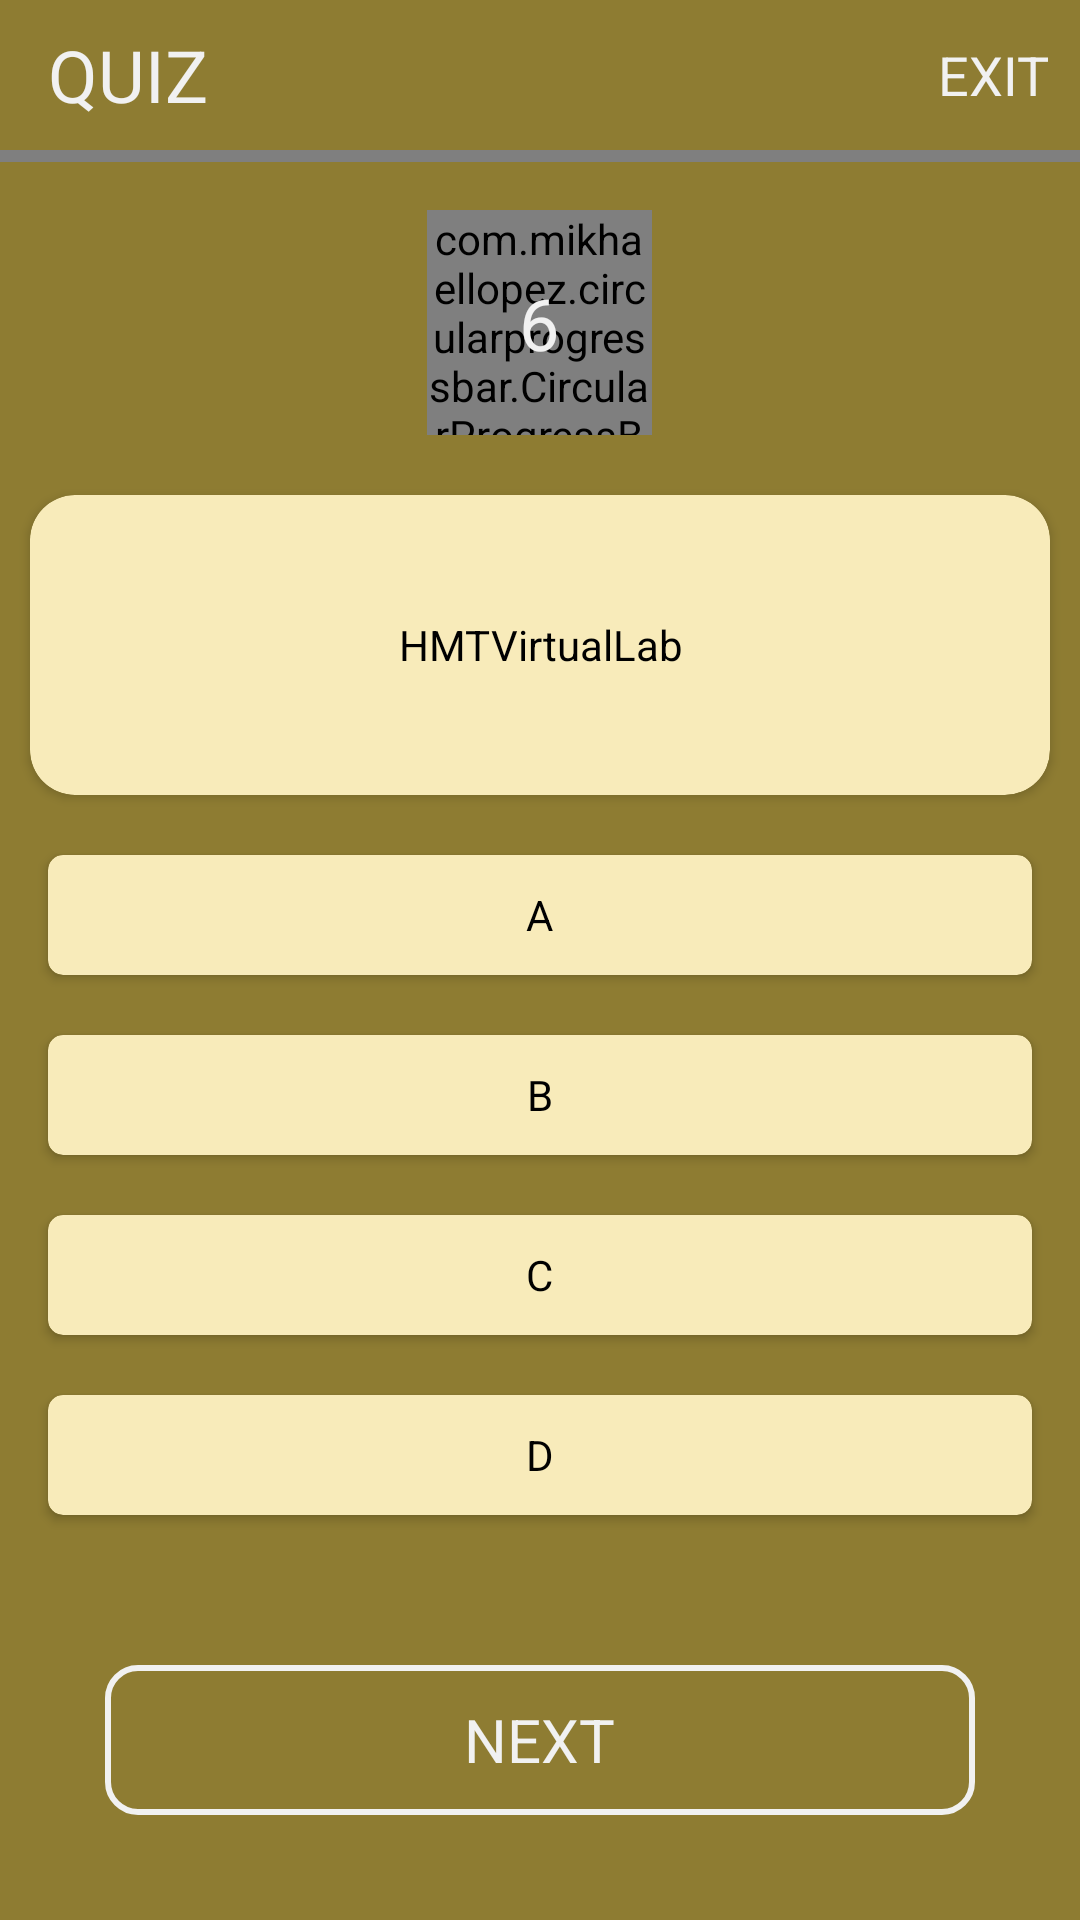

Layout XML and referenced resources for this Android screen:
<!-- AndroidManifest.xml: application theme Theme.HMTVirtualLab -->
<!-- res/layout/activity_dashboard.xml -->
<?xml version="1.0" encoding="utf-8"?>

<LinearLayout xmlns:android="http://schemas.android.com/apk/res/android"
    xmlns:app="http://schemas.android.com/apk/res-auto"
    xmlns:tools="http://schemas.android.com/tools"
    android:layout_width="match_parent"
    android:layout_height="match_parent"
    android:background="@color/primary_dark"
    android:orientation="vertical"
    tools:context=".DashboardActivity">

    <RelativeLayout
        android:layout_width="match_parent"
        android:layout_height="50dp">

        <TextView
            android:layout_width="wrap_content"
            android:layout_height="wrap_content"
            android:text="QUIZ"
            android:textColor="@color/white"
            android:textSize="24dp"
            android:layout_centerVertical="true"
            android:layout_marginStart="16dp"
            />

        <TextView
            android:id="@+id/ic_exit"
            android:layout_width="wrap_content"
            android:layout_height="wrap_content"
            android:layout_alignParentRight="true"
            android:layout_centerVertical="true"
            android:layout_marginEnd="10dp"
            android:layout_marginRight="10dp"
            android:text="EXIT"
            android:textColor="@color/white"
            android:textSize="18dp" />
    </RelativeLayout>

    <com.sasank.roundedhorizontalprogress.RoundedHorizontalProgressBar
        android:id="@+id/quiz_timer"
        style="?android:attr/progressBarStyleHorizontal"
        android:layout_width="match_parent"
        android:layout_height="4dp"
        android:indeterminate="false"
        android:maxHeight="12dp"
        android:minHeight="12dp"
        android:progress="40"
        android:max="10"
        app:backgroundColor="@color/primary_dark"
        app:progressColor="#FFEB3B" />

    <RelativeLayout
        android:layout_width="75dp"
        android:layout_height="75dp"
        android:gravity="center"
        android:layout_marginTop="16dp"
        android:layout_gravity="center"
        >

        <com.mikhaellopez.circularprogressbar.CircularProgressBar
            android:id="@+id/counter_cpb"
            android:layout_width="match_parent"
            android:layout_height="match_parent"
            app:cpb_background_progressbar_color="@color/primary_dark"
            app:cpb_background_progressbar_width="10dp"
            app:cpb_progress_direction="to_right"
            app:cpb_progressbar_color="@color/primary_light"
            app:cpb_progress_max="10"
            app:cpb_progress="6"
            app:cpb_round_border="true"
            />
        <TextView
            android:id="@+id/counter_tv"
            android:layout_width="wrap_content"
            android:layout_height="wrap_content"
            android:text="6"
            android:layout_centerInParent="true"
            android:textColor="@color/white"
            android:textSize="24sp"
            />

    </RelativeLayout>

    <androidx.cardview.widget.CardView
        android:id="@+id/card_question"
        android:layout_width="match_parent"
        android:layout_height="100dp"
        app:cardBackgroundColor="@color/primary_light"
        android:layout_marginLeft="10dp"
        android:layout_marginTop="20dp"
        android:layout_marginRight="10dp"
        app:cardCornerRadius="15dp">

        <TextView
            android:id="@+id/card_question_tv"
            android:layout_width="wrap_content"
            android:layout_height="wrap_content"
            android:layout_gravity="center"
            android:gravity="center"
            android:text="@string/app_name"
            android:layout_margin="10dp"
            android:textColor="@color/black" />
    </androidx.cardview.widget.CardView>

    <androidx.cardview.widget.CardView
        android:id="@+id/cardA"
        android:layout_width="match_parent"
        android:layout_height="40dp"
        app:cardBackgroundColor="@color/primary_light"
        android:layout_marginLeft="16dp"
        android:layout_marginTop="20dp"
        android:layout_marginRight="16dp"
        android:onClick="onClickOpA"
        app:cardCornerRadius="5dp">

        <TextView
            android:id="@+id/card_optionA"
            android:layout_width="wrap_content"
            android:layout_height="wrap_content"
            android:layout_gravity="center"
            android:gravity="center"
            android:text="A"
            android:textColor="@color/black" />
    </androidx.cardview.widget.CardView>

    <androidx.cardview.widget.CardView
        android:id="@+id/cardB"
        android:layout_width="match_parent"
        android:layout_height="40dp"
        app:cardBackgroundColor="@color/primary_light"
        android:layout_marginLeft="16dp"
        android:layout_marginTop="20dp"
        android:layout_marginRight="16dp"
        android:onClick="onClickOpB"
        app:cardCornerRadius="5dp">

        <TextView
            android:id="@+id/card_optionB"
            android:layout_width="wrap_content"
            android:layout_height="wrap_content"
            android:layout_gravity="center"
            android:gravity="center"
            android:text="B"
            android:textColor="@color/black" />
    </androidx.cardview.widget.CardView>

    <androidx.cardview.widget.CardView
        android:id="@+id/cardC"
        android:layout_width="match_parent"
        android:layout_height="40dp"
        app:cardBackgroundColor="@color/primary_light"
        android:layout_marginLeft="16dp"
        android:layout_marginTop="20dp"
        android:layout_marginRight="16dp"
        android:onClick="onClickOpC"
        app:cardCornerRadius="5dp">

        <TextView
            android:id="@+id/card_optionC"
            android:layout_width="wrap_content"
            android:layout_height="wrap_content"
            android:layout_gravity="center"
            android:gravity="center"
            android:text="C"
            android:textColor="@color/black" />
    </androidx.cardview.widget.CardView>

    <androidx.cardview.widget.CardView
        android:id="@+id/cardD"
        android:layout_width="match_parent"
        android:layout_height="40dp"
        app:cardBackgroundColor="@color/primary_light"
        android:layout_marginLeft="16dp"
        android:layout_marginTop="20dp"
        android:layout_marginRight="16dp"
        android:onClick="onClickOpD"
        app:cardCornerRadius="5dp">

        <TextView
            android:id="@+id/card_optionD"
            android:layout_width="wrap_content"
            android:layout_height="wrap_content"
            android:layout_gravity="center"
            android:gravity="center"
            android:text="D"
            android:textColor="@color/black" />
    </androidx.cardview.widget.CardView>

    <LinearLayout
        android:id="@+id/nextBtn"
        android:layout_width="match_parent"
        android:layout_height="50dp"
        android:layout_marginTop="50dp"
        android:background="@drawable/next_btn_shape"
        android:layout_marginLeft="35dp"
        android:layout_marginStart="35dp"
        android:layout_marginEnd="35dp"
        android:layout_marginRight="35dp"
        android:gravity="center"
        >
        <TextView
            android:layout_width="wrap_content"
            android:layout_height="wrap_content"
            android:text="NEXT"
            android:textAllCaps="true"
            android:textColor="@color/white"
            android:textSize="20sp"
            android:gravity="center"
            android:layout_gravity="center"
            />
    </LinearLayout>

</LinearLayout>
<!-- resources referenced by this layout -->
<resources>
  <color name="black">#FF000000</color>
  <color name="primary_dark">#8E7C32</color>
  <color name="primary_light">#f8ebba</color>
  <color name="white">#F1F1F1</color>
  <!-- drawable next_btn_shape (drawable) -->
  <?xml version="1.0" encoding="utf-8"?>
  
  <shape android:shape="rectangle" xmlns:android="http://schemas.android.com/apk/res/android">
      <stroke
          android:width="2dp"
          android:color="@color/white"
          />
      <corners
          android:radius="10dp"/>
  </shape>
  <string name="app_name">HMTVirtualLab</string>
  <style name="Theme.HMTVirtualLab" parent="Theme.MaterialComponents.DayNight.DarkActionBar">
  
          <item name="colorPrimary">@color/purple_500</item>
          <item name="colorPrimaryVariant">@color/purple_700</item>
          <item name="colorOnPrimary">@color/white</item>
          
          <item name="colorSecondary">@color/teal_200</item>
          <item name="colorSecondaryVariant">@color/teal_700</item>
          <item name="colorOnSecondary">@color/black</item>
  
          
          <item name="android:statusBarColor" tools:targetApi="l">?attr/colorPrimaryVariant</item>
          
          <item name="bottomSheetDialogTheme">@style/AppBottomSheetDialogTheme</item>
      </style>
  <color name="teal_200">#f8ebba</color>
  <color name="teal_700">#686436</color>
  <style name="AppBottomSheetDialogTheme" parent="Theme.Design.Light.BottomSheetDialog">
          <item name="bottomSheetStyle">@style/AppModalStyle</item>
      </style>
  <style name="AppModalStyle" parent="Widget.Design.BottomSheet.Modal">
          <item name="android:background">@drawable/bg_rounded</item>
      </style>
  <!-- drawable bg_rounded (drawable) -->
  <?xml version="1.0" encoding="utf-8"?>
  
  <shape xmlns:android="http://schemas.android.com/apk/res/android">
      <solid android:color="@color/primary_color"/>
      <corners android:topLeftRadius="25dp" android:topRightRadius="25dp"/>
  </shape>
  <color name="primary_color">#C39A1F</color>
  <!-- not gathered from this repository: default colours our renderer supplied (Android Studio template values) -->
  <color name="purple_500">#FF6200EE</color>
  <color name="purple_700">#FF3700B3</color>
</resources>
